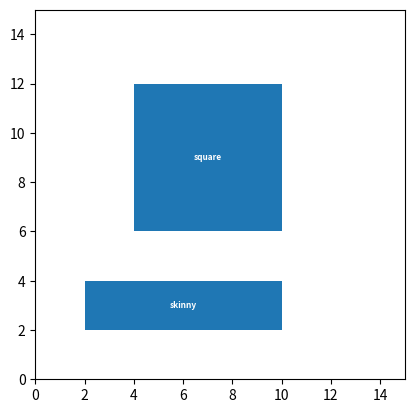

Write the Python code that produced this figure.
import matplotlib.pyplot as plt
import matplotlib.patches as mpatch

fig, ax = plt.subplots()
rectangles = {'skinny' : mpatch.Rectangle((2,2), 8, 2),
              'square' : mpatch.Rectangle((4,6), 6, 6)}

for r in rectangles:
    ax.add_artist(rectangles[r])
    rx, ry = rectangles[r].get_xy()
    cx = rx + rectangles[r].get_width()/2.0
    cy = ry + rectangles[r].get_height()/2.0

    ax.annotate(r, (cx, cy), color='w', weight='bold',
                fontsize=6, ha='center', va='center')

ax.set_xlim((0, 15))
ax.set_ylim((0, 15))
ax.set_aspect('equal')
plt.show()